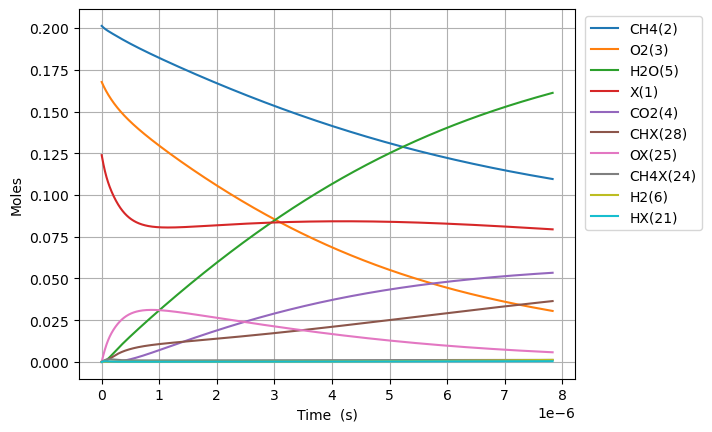

Source data for this figure (header and first rows):
Time (s), Volume (m^3), Ar, Ne, N2, X(1), CH4(2), O2(3), CO2(4), H2O(5), H2(6), CO(7), C2H6(8), CH2O(9), CH3(10), C3H8(11), H(12), C2H5(13), CH3OH(14), HCO(15), CH3CHO(16), OH(17), C2H4(18), CH3OO(20)
0.0, 0.04989, 0.631, 0.0, 0.0, 0.1239, 0.2013, 0.1677, 0.0, 0.0, 0.0, 0.0, 0.0, 0.0, 0.0, 0.0, 0.0, 0.0, 0.0, 0.0, 0.0, 0.0, 0.0, 0.0
1.8599074144351918e-23, 0.04989, 0.631, 0.0, 0.0, 0.1239, 0.2013, 0.1677, -3.806232008989525e-113, 1.1080251884601324e-65, 1.4466666474623786e-51, 1.1278219028712844e-103, 4.524379640131841e-56, 3.393574278974673e-65, 3.2206484089194933e-46, -8.594629081745704e-158, 2.8472212024389566e-46, 3.298168690985974e-99, 7.249145348633924e-69, 2.4521751983136084e-106, -9.439201357614437e-123, 9.804873595066401e-62, 3.500582259146661e-84, 1.9188020285541396e-62
5.207740760418537e-23, 0.04989, 0.631, 0.0, 0.0, 0.1239, 0.2013, 0.1677, 3.852005781156678e-111, 2.4829690266104738e-64, 1.7174828436982332e-50, 9.021211951311198e-102, 6.837242513513658e-55, 1.0669940859538763e-63, 1.0227726826432674e-45, 1.807661586480733e-156, 7.972226499249484e-46, 9.301363417337727e-98, 2.2792472939390447e-67, 1.412327739215918e-104, 9.038922523669477e-121, 1.1640345932068342e-60, 8.85346933366807e-75, 1.2887080735994047e-61
1.1903407452385227e-22, 0.04989, 0.631, 0.0, 0.0, 0.1239, 0.2013, 0.1677, 8.066692360284684e-109, 4.909784240271944e-63, 1.6862349280896916e-49, 6.452291120102589e-100, 7.35519349550685e-54, 2.3804051130691425e-62, 2.9081528787617376e-45, 2.2622779268495163e-154, 1.8222265622552173e-45, 2.0232497106566267e-96, 5.084875332456161e-66, 6.333473687153699e-103, 1.8813870799523179e-118, 1.1428560662426146e-59, 7.968123107574694e-74, 7.526151024395918e-61
2.529474083631861e-22, 0.04989, 0.631, 0.0, 0.0, 0.1239, 0.2013, 0.1677, 1.2963628630889127e-106, 8.739849537293861e-62, 1.491455732770142e-48, 4.243781574710859e-98, 6.76069001175958e-53, 4.4582353327785195e-61, 8.614771321722794e-45, 2.356570257875552e-152, 3.872245798788408e-45, 3.750763981022406e-95, 9.52340874442696e-65, 2.3828135862665356e-101, 3.0126166041533126e-116, 1.0108432481604514e-58, 6.463035905219103e-73, 4.4480291259474114e-60
5.2077407604185365e-22, 0.04989, 0.631, 0.0, 0.0, 0.1239, 0.2013, 0.1677, 1.8534274663865386e-104, 1.4743597994194103e-60, 1.253658424308684e-47, 2.7280075181833684e-96, 5.783912643983317e-52, 7.700492853711986e-60, 2.777144041262759e-44, 2.4744740744627074e-150, 7.972329919345423e-45, 6.446604961131498e-94, 1.644932030403483e-63, 8.250944192119354e-100, 4.298721374108406e-114, 8.496746579569977e-58, 5.179291587152806e-72, 2.827384330514777e-59
1.0564274113991888e-21, 0.04989, 0.631, 0.0, 0.0, 0.1239, 0.2013, 0.1677, 2.5053652667856293e-102, 2.421847779703212e-59, 1.0278249248809835e-46, 1.7451496685229466e-94, 4.782250827155919e-51, 1.2794484050863537e-58, 9.705850743105767e-44, 2.7469853634382652e-148, 1.6172680750422077e-44, 1.068477495837134e-92, 2.7330791713940306e-62, 2.745152592434539e-98, 5.804894896769737e-112, 6.966146197792472e-57, 4.14434974814494e-71, 1.9481169141124968e-58
2.1277340821138594e-21, 0.04989, 0.631, 0.0, 0.0, 0.1239, 0.2013, 0.1677, 3.2948918781263656e-100, 3.926086522349712e-58, 8.323592749955793e-46, 1.1158533072074506e-92, 3.888846956246768e-50, 2.0858238176360444e-57, 3.595275569479181e-43, 3.2217781243551345e-146, 3.2574112772426727e-44, 1.73973861951503e-91, 4.455608845673766e-61, 8.956149801543198e-97, 7.630303488968472e-110, 5.641365800598374e-56, 3.3156696708185035e-70, 1.428602468824151e-57
4.270347423543201e-21, 0.04989, 0.631, 0.0, 0.0, 0.1239, 0.2013, 0.1677, 4.2747495740314684e-98, 6.322975257371886e-57, 6.699551597800574e-45, 7.136807481333467e-91, 3.136495961781831e-49, 3.3686110410099474e-56, 1.3800453189697858e-42, 3.927072383643365e-144, 6.537989825584803e-44, 2.8079451532840614e-90, 7.195820196133893e-60, 2.8937817932353295e-95, 9.896907521715802e-108, 4.540661984197972e-55, 2.652871618463378e-69, 1.0900405973462988e-56
8.555574106401882e-21, 0.04989, 0.631, 0.0, 0.0, 0.1239, 0.2013, 0.1677, 5.508651532645649e-96, 1.014988294598785e-55, 5.375968250050254e-44, 4.5658529938990254e-89, 2.5194041399861642e-48, 5.4149438772482325e-55, 5.403399503511271e-42, 4.8979579105030656e-142, 1.3100315498039213e-43, 4.5122925034323315e-89, 1.1567070831686482e-58, 9.305089333954129e-94, 1.2751994860164771e-105, 3.6435952816463686e-54, 2.1233490680359177e-68, 8.507179389937244e-56
1.7126027472119244e-20, 0.04989, 0.631, 0.0, 0.0, 0.1239, 0.2013, 0.1677, 7.07483511388535e-94, 1.626636396364644e-54, 4.307316603604523e-43, 2.9215660793981073e-87, 2.0196142795460807e-47, 8.684096092021019e-54, 2.1379382582946555e-41, 6.186136732759698e-140, 2.6229641146071373e-43, 7.235368106836601e-88, 1.8550433189664863e-57, 2.984996972267819e-92, 1.637650130789163e-103, 2.9193100941647816e-53, 1.7020492200807542e-67, 6.720128402335182e-55
3.4266934203553975e-20, 0.04989, 0.631, 0.0, 0.0, 0.1239, 0.2013, 0.1677, 9.071027983042758e-92, 2.6047444617497955e-53, 3.4484723480075325e-42, 1.8696112067042675e-85, 1.6173294375959276e-46, 1.3910723741938918e-52, 8.504844813011684e-41, 7.864691153823302e-138, 5.250698965497092e-43, 1.1589163571662156e-86, 2.9715234462847113e-56, 9.564757468892712e-91, 2.0996518414805704e-101, 2.3372231414392442e-52, 1.3724342491732487e-66, 5.341785219385718e-54
6.854874766642344e-20, 0.04989, 0.631, 0.0, 0.0, 0.1239, 0.2013, 0.1677, 1.1620679369975356e-89, 4.169292967772359e-52, 2.7598259904675587e-41, 1.1964891731928234e-83, 1.2945191175518232e-45, 2.2270102780823435e-51, 3.3925498115278044e-40, 1.0032432984664548e-135, 1.0513647552684606e-42, 1.855272770975911e-85, 4.757202704318212e-55, 3.063381863739982e-89, 2.6897708499171986e-99, 1.8704888439255813e-51, 1.1325089788655029e-65, 4.2596869240513795e-53
1.3711237459216233e-19, 0.04989, 0.631, 0.0, 0.0, 0.1239, 0.2013, 0.1677, 1.488072253994751e-87, 6.672230537283719e-51, 2.2082801876471944e-40, 7.657331402011596e-82, 1.0358776517758093e-44, 3.5642524695850444e-50, 1.3551416899123915e-39, 1.2819488124360972e-133, 2.106946027087812e-42, 2.9692421276639504e-84, 7.613737428357419e-54, 9.811016957457087e-88, 3.4443261226598563e-97, 1.4966752693115255e-50, 1.0166330622659001e-64, 3.402250269563889e-52
2.7423962844364013e-19, 0.04989, 0.631, 0.0, 0.0, 0.1239, 0.2013, 0.1677, 1.9051330382022767e-85, 1.067665837909369e-49, 1.766792023511591e-39, 4.900628756990166e-80, 8.288071840448282e-44, 5.703633232727728e-49, 5.4168099582966803e-39, 1.6394841321334035e-131, 4.23007479000437e-42, 4.75143264342227e-83, 1.2183751374699203e-52, 3.1433575420027193e-86, 4.409646521417481e-95, 1.1974539070828637e-49, 1.1673554289032509e-63, 2.719600085056725e-51
5.484941361465957e-19, 0.04989, 0.631, 0.0, 0.0, 0.1239, 0.2013, 0.1677, 2.4388273425508778e-83, 1.7083524923347203e-48, 1.413500927535613e-38, 3.136382952328325e-78, 6.63087945601761e-43, 9.126477694736407e-48, 2.1659728138588994e-38, 2.0976374273994454e-129, 8.524197206952571e-42, 7.602810352202741e-82, 1.9495421805212942e-51, 1.0081008926875988e-84, 5.644930501844156e-93, 9.580086076616003e-49, 2.06691521133158e-62, 2.1748001411652894e-50
1.097003151552507e-18, 0.04989, 0.631, 0.0, 0.0, 0.1239, 0.2013, 0.1677, 3.1218652292399747e-81, 2.733433662217825e-47, 1.130827915491822e-37, 2.0072799512832415e-76, 5.304875095472537e-42, 1.460289928865676e-46, 8.662390899377573e-38, 2.6844000541371002e-127, 1.7303901717338737e-41, 1.2164917139378845e-80, 3.1193817973650624e-50, 3.2398105718750246e-83, 7.225886888199985e-91, 7.664250840739696e-48, 5.279351288553914e-61, 1.7394885031104772e-49
2.1940211823643295e-18, 0.04989, 0.631, 0.0, 0.0, 0.1239, 0.2013, 0.1677, 3.996098251293214e-79, 4.373549443075535e-46, 9.046736007317936e-37, 1.284658921858152e-74, 4.2439730609822803e-41, 2.3365077532070466e-45, 3.464657920466107e-37, 3.4356678202166646e-125, 3.562915034030529e-41, 1.946422329112982e-79, 4.991104677860763e-49, 1.0455696435524422e-81, 9.24938275842351e-89, 6.131473539917809e-47, 1.5826305799085368e-59, 1.3914507681212186e-48
4.388057243987974e-18, 0.04989, 0.631, 0.0, 0.0, 0.1239, 0.2013, 0.1677, 5.1150878267022155e-77, 6.997723073926886e-45, 7.237440260448443e-36, 8.221834205134746e-73, 3.395214636945429e-40, 3.7384509166538913e-44, 1.3858047904345045e-36, 4.397432758996657e-123, 7.534301316489815e-41, 3.1143104047729935e-78, 7.985850057865383e-48, 3.402243998337136e-80, 1.1839386261018628e-86, 4.905208098390525e-46, 4.979048029061013e-58, 1.1131055824633026e-47
8.776129367235265e-18, 0.04989, 0.631, 0.0, 0.0, 0.1239, 0.2013, 0.1677, 6.547393558348034e-75, 1.119639048359278e-43, 5.789982999778627e-35, 5.2620022730413315e-71, 2.716197375464129e-39, 5.981563212185637e-43, 5.5431128916366475e-36, 5.628600176473153e-121, 1.6702425848779166e-40, 4.982944257548005e-77, 1.2777450250455826e-46, 1.1248129026703107e-78, 1.5154573093493992e-84, 3.9241783762975245e-45, 1.586476647418498e-56, 8.904640251810214e-47
1.7552273613729844e-17, 0.04989, 0.631, 0.0, 0.0, 0.1239, 0.2013, 0.1677, 8.380788947869556e-73, 1.7914246484763603e-42, 4.632015051637879e-34, 3.367719859835522e-69, 2.1729860717795323e-38, 9.570569531757545e-42, 2.217232291410625e-35, 7.204608025454699e-119, 3.9940128670105665e-40, 7.972812475545719e-76, 2.0444069644491583e-45, 3.8303858951916385e-77, 1.9398072432849236e-82, 3.1393477657279637e-44, 5.071316617694457e-55, 7.123655593230953e-46
3.5104562106719e-17, 0.04989, 0.631, 0.0, 0.0, 0.1239, 0.2013, 0.1677, 1.0727677535253971e-70, 2.8662795296073266e-41, 3.70564963840209e-33, 2.1553905341314648e-67, 1.7384287742783245e-37, 1.5313077951063149e-40, 8.868970545788577e-35, 9.22208401231186e-117, 1.0602171643806244e-39, 1.2756784734928706e-74, 3.271087760641766e-44, 1.3735516951822757e-75, 2.4829973128965156e-80, 2.5114807278370965e-43, 1.6224145592362572e-53, 5.698942079698397e-45
7.020913909269732e-17, 0.04989, 0.631, 0.0, 0.0, 0.1239, 0.2013, 0.1677, 1.37320787318076e-68, 4.5860420599161995e-40, 2.964576567694575e-32, 1.3795139313560987e-65, 1.390804824165836e-36, 2.4501416438034003e-39, 3.5476501828434753e-34, 1.1804862245284202e-114, 3.166125572645435e-39, 2.0411734424183757e-73, 5.233848683685031e-43, 5.341483623406142e-74, 3.178341633900432e-78, 2.0091863724637858e-42, 5.191561220306688e-52, 4.559225103284905e-44
1.4041829306465395e-16, 0.04989, 0.631, 0.0, 0.0, 0.1239, 0.2013, 0.1677, 1.757870707129379e-66, 7.337646325735677e-39, 2.3717509058303137e-31, 8.829708968061976e-64, 1.112741924393013e-35, 3.920380641122882e-38, 1.419115416760477e-33, 1.5111822496723005e-112, 1.0515283944422515e-38, 3.266156151816789e-72, 8.374497238792371e-42, 2.314819813362025e-72, 4.068541372893067e-76, 1.6073510720844706e-41, 1.6613878366403205e-50, 3.647511694228077e-43
2.808366010085672e-16, 0.04989, 0.631, 0.0, 0.0, 0.1239, 0.2013, 0.1677, 2.2504946338610596e-64, 1.1740165958036543e-37, 1.8975436390587233e-30, 5.652063466562388e-62, 8.903501260355343e-35, 6.273099188313263e-37, 5.676915958653012e-33, 2.787782417616143e-110, 3.77648464655266e-38, 5.2267394992783035e-71, 1.3400608598159203e-40, 1.128329902023498e-70, 5.208737326179017e-74, 1.2858836713082599e-40, 6.1602836701809076e-49, 2.918226856649612e-42
5.616732168963937e-16, 0.04989, 0.631, 0.0, 0.0, 0.1239, 0.2013, 0.1677, 2.881708097410995e-62, 1.8784041810080855e-36, 1.518263361512649e-29, 3.6186647407511636e-60, 7.1253053834656606e-34, 1.0038525074239115e-35, 2.2711321230721893e-32, 3.5786756062733846e-108, 1.4248399119103432e-37, 8.365628798221456e-70, 2.1444992723620833e-39, 6.091713511266583e-69, 6.669332261778888e-72, 1.0287113365892432e-39, 1.9803477646011903e-47, 2.3349322543842125e-41
1.1233464486720468e-15, 0.04989, 0.631, 0.0, 0.0, 0.1239, 0.2013, 0.1677, 3.6913393574736635e-60, 3.005375297564461e-35, 1.2149761198133394e-28, 2.3176669605503707e-58, 5.704251815518088e-33, 1.6066650728155311e-34, 9.087458986555254e-32, 4.585367334818371e-106, 5.529226538918879e-37, 1.3394113054736594e-68, 3.432480122782286e-38, 3.537862265922712e-67, 8.542240997868374e-70, 8.229761818929615e-39, 6.341977521919128e-46, 1.8685081342757066e-40
1.6850196804476998e-15, 0.04989, 0.631, 0.0, 0.0, 0.1239, 0.2013, 0.1677, 2.443571334734063e-59, 1.1064652063210779e-34, 3.4746726432883473e-28, 1.2994017650643848e-57, 1.694126057682297e-32, 6.1262780931408575e-34, 1.9315155759823993e-31, 2.5569127968042783e-105, 1.1644819862871045e-36, 5.0689228683904485e-68, 1.308791230181737e-37, 1.9549308617968066e-66, 5.666518170492433e-69, 2.353210798044645e-38, 2.804168797957329e-45, 5.3436894444306075e-40
2.246692912223353e-15, 0.04989, 0.631, 0.0, 0.0, 0.1239, 0.2013, 0.1677, 1.1035941684147936e-58, 2.8075501580727277e-34, 7.3302394599412115e-28, 4.7446903656890195e-57, 3.6929755681048174e-32, 1.6485713400090625e-33, 3.295614651049229e-31, 1.3237162888372798e-104, 1.977282286757712e-36, 1.3198775574485419e-67, 3.5222213153190417e-37, 6.889703792087128e-66, 2.5183709627974886e-68, 4.963630295067462e-38, 9.585866568062437e-45, 1.1273156739565522e-39
3.370039375774659e-15, 0.04989, 0.631, 0.0, 0.0, 0.1239, 0.2013, 0.1677, 1.276760719587185e-57, 9.830813306690788e-34, 2.002638202025679e-27, 3.0920357611046882e-56, 1.0728966292893558e-31, 6.670136294004131e-33, 6.825488840634901e-31, 1.7625371828799221e-103, 4.0755562969564385e-36, 4.847117553810886e-67, 1.4254357777777512e-36, 4.03272070215434e-65, 2.6117546420456332e-67, 1.3557351323052771e-37, 5.898943445878536e-44, 3.079853070951031e-39
4.493385839325965e-15, 0.04989, 0.631, 0.0, 0.0, 0.1239, 0.2013, 0.1677, 5.746363677897013e-57, 2.4584137543239185e-33, 4.191158625297924e-27, 1.137194564009515e-55, 2.3480413093314755e-31, 1.8071731912030524e-32, 1.1612151256405638e-30, 8.090509522257596e-103, 6.914864478747215e-36, 1.2576097813151812e-66, 3.862656872167941e-36, 1.423659064413623e-64, 1.1368747148585658e-66, 2.8366787498879307e-37, 1.9811885686385386e-43, 6.445575678098741e-39
5.616732302877271e-15, 0.04989, 0.631, 0.0, 0.0, 0.1239, 0.2013, 0.1677, 2.0475214668547614e-56, 5.218943780374769e-33, 7.631639397585932e-27, 3.350282549961716e-55, 4.408586202543816e-31, 4.0607376969009627e-32, 1.7746658489321425e-30, 3.002066545161976e-102, 1.0548941981219874e-35, 2.7513198400312155e-66, 8.680987083087496e-36, 4.091300098795707e-64, 4.0088132956037164e-66, 5.164118065059228e-37, 5.3568454744762514e-43, 1.1736688438356058e-38
7.863425229979883e-15, 0.04989, 0.631, 0.0, 0.0, 0.1239, 0.2013, 0.1677, 2.9430616152282815e-55, 1.9132337979722527e-32, 2.0162721251581968e-26, 2.8162547025739597e-54, 1.2085851964772693e-30, 1.5758994605382024e-31, 3.415258597278375e-30, 4.003419658138757e-101, 2.0256777674806469e-35, 1.0601856554076065e-65, 3.3701364281925356e-35, 3.362720673602579e-63, 5.740577042917848e-65, 1.3635193326387948e-36, 3.0086488297031416e-42, 3.1008248421039695e-38
1.235681108418511e-14, 0.04989, 0.631, 0.0, 0.0, 0.1239, 0.2013, 0.1677, 9.330345526753064e-54, 1.213428764583116e-31, 7.808070476944598e-26, 5.431637542872463e-53, 4.819254740954027e-30, 1.0152024670762291e-30, 8.346058709436993e-30, 1.2191341086465827e-99, 4.940257468775253e-35, 7.025708465115596e-65, 2.1724608172990774e-34, 6.68592736487952e-62, 1.9135703781509952e-63, 5.272891667989242e-36, 3.1497072782043283e-41, 1.200805471040982e-37
1.6850196938390334e-14, 0.04989, 0.631, 0.0, 0.0, 0.1239, 0.2013, 0.1677, 5.973041161227498e-53, 3.9535001783832005e-31, 1.940048206556233e-25, 2.8615263867556285e-52, 1.2106096894873943e-29, 3.3541084488075326e-30, 1.5484987669553853e-29, 8.15764760480673e-99, 9.157526560922691e-35, 2.322801130633095e-64, 7.182276167145982e-34, 3.517559111696181e-61, 1.2301723300107185e-62, 1.308680662624124e-35, 1.3608729970409122e-40, 2.983610598584402e-37
2.5836968646800786e-14, 0.04989, 0.631, 0.0, 0.0, 0.1239, 0.2013, 0.1677, 1.5454932609744114e-51, 2.263255545738864e-30, 7.066309516759344e-25, 4.3509406165147666e-51, 4.4599705886219176e-29, 1.9236045880998346e-29, 3.643585110971883e-29, 2.074803863685205e-97, 2.153063181595885e-34, 1.3534685923828752e-63, 4.124381022765872e-33, 5.324147451215065e-60, 3.200707533649338e-61, 4.7539531939599573e-35, 1.233956934793274e-39, 1.086735772975827e-36
4.3810512063621683e-14, 0.04989, 0.631, 0.0, 0.0, 0.1239, 0.2013, 0.1677, 8.157009595324155e-50, 2.0328832379092982e-29, 3.553000694981129e-24, 1.3268035331470434e-49, 2.2723247893282293e-28, 1.7013377389206479e-28, 1.053553557188066e-28, 1.0690760538773413e-95, 6.2235161146419864e-34, 1.241856379608138e-62, 3.657015234863812e-32, 1.6543394959093443e-58, 1.745388080818499e-59, 2.3767518101680043e-34, 1.9187238310873852e-38, 5.4642474722516174e-36
6.178405548044258e-14, 0.04989, 0.631, 0.0, 0.0, 0.1239, 0.2013, 0.1677, 5.899748746901158e-49, 7.396794219075083e-29, 9.761023307055512e-24, 7.862709796167569e-49, 6.300524416783189e-28, 6.300126237300897e-28, 2.1072914014624173e-28, 8.206723018955263e-95, 1.244873461252186e-33, 4.569765486841587e-62, 1.3580778492081825e-31, 9.685089237247636e-58, 1.257635802995734e-58, 6.50258458509233e-34, 9.550418939104148e-38, 1.5011816820594525e-35
9.773114231408439e-14, 0.04989, 0.631, 0.0, 0.0, 0.1239, 0.2013, 0.1677, 1.9673253415041364e-47, 4.783931388125978e-28, 3.9436765293067117e-23, 1.4570226814751045e-47, 2.5968019081579287e-27, 4.119483661463667e-27, 5.340746709052626e-28, 2.7021616606354343e-93, 3.156653276996365e-33, 3.044140471481252e-61, 8.930920774994648e-31, 1.7400221115331071e-56, 4.1415248645937994e-57, 2.601491906415533e-33, 1.0322679165317604e-36, 6.065219574084787e-35
1.30083520464362e-13, 0.04989, 0.631, 0.0, 0.0, 0.1239, 0.2013, 0.1677, 1.1126422426559464e-46, 1.3946800263047903e-27, 9.161195800935992e-23, 6.467550115905004e-47, 6.1217297141234326e-27, 1.2258110194393213e-26, 9.559879194321737e-28, 1.602185152206292e-92, 5.6533082991836764e-33, 9.027063597540638e-61, 2.6703940869746594e-30, 7.4898257405248735e-56, 2.3071713890717978e-56, 6.004178839151211e-33, 3.936968714698467e-36, 1.408972726474123e-34
1.6243589861463963e-13, 0.04989, 0.631, 0.0, 0.0, 0.1239, 0.2013, 0.1677, 4.288195534793515e-46, 3.241697778660831e-27, 1.7711873135690029e-22, 2.1709366351370917e-46, 1.2013254119567249e-26, 2.901008338739524e-26, 1.5058713343846845e-27, 6.381770095038732e-92, 8.910086197094506e-33, 2.1356845885909203e-60, 6.356621680082664e-30, 2.4738831877757447e-55, 8.822868943611342e-56, 1.1536070351758469e-32, 1.1496339615617929e-35, 2.724082694114842e-34
1.9478827676491725e-13, 0.04989, 0.631, 0.0, 0.0, 0.1239, 0.2013, 0.1677, 1.3654736512999512e-45, 6.473660384216757e-27, 3.0429618246161273e-22, 5.8946743917847194e-46, 2.0945961070641488e-26, 5.894174549390758e-26, 2.187210440038336e-27, 2.111830384620233e-91, 1.2948970350487212e-32, 4.3379829235728246e-60, 1.2989781124137968e-29, 6.592146616630051e-55, 2.8039756469471623e-55, 1.9704527974541717e-32, 2.78554108289658e-35, 4.680127392402553e-34
2.2714065491519487e-13, 0.04989, 0.631, 0.0, 0.0, 0.1239, 0.2013, 0.1677, 3.745234146428614e-45, 1.1661527917020095e-26, 4.820647258423671e-22, 1.3898432599458504e-45, 3.367169241898282e-26, 1.0783457604998724e-25, 3.0036347417573317e-27, 5.93972620791726e-91, 1.7792893155273456e-32, 7.945553587884207e-60, 2.3905412076468046e-29, 1.524865710686778e-54, 7.640142002875462e-55, 3.1044989220362456e-32, 5.934266381687673e-35, 7.4143313178192765e-34
2.918454112157501e-13, 0.04989, 0.631, 0.0, 0.0, 0.1239, 0.2013, 0.1677, 2.0900436396384575e-44, 3.0488699775541505e-26, 1.022614511504356e-21, 5.781510109663553e-45, 7.350755585161334e-26, 2.8985372693861827e-25, 5.054744594913647e-27, 3.413704962107119e-90, 2.997824902048198e-32, 2.1458142070674904e-59, 6.506338413480712e-29, 6.085671907468401e-54, 4.188996831311558e-54, 6.520839362423641e-32, 2.0641150781236874e-34, 1.5728586006038425e-33
3.5655016751630533e-13, 0.04989, 0.631, 0.0, 0.0, 0.1239, 0.2013, 0.1677, 7.822121732055003e-44, 6.605499887756607e-26, 1.874099046864388e-21, 1.7989089367302674e-44, 1.3852058654893066e-25, 6.424007924842596e-25, 7.688150080398758e-27, 1.3126277411417882e-89, 4.5649786809641815e-32, 4.791880708852641e-59, 1.4605351791536182e-28, 1.832990447408174e-53, 1.5524226433334048e-53, 1.184662501519976e-31, 5.602095261108848e-34, 2.8825816687347028e-33
4.2125492381686057e-13, 0.04989, 0.631, 0.0, 0.0, 0.1239, 0.2013, 0.1677, 2.379644195212673e-43, 1.2674582280676682e-25, 3.11982361398769e-21, 4.707837669989552e-44, 2.369820357938351e-25, 1.2557663753282184e-24, 1.0934357467617627e-26, 4.1126668871909384e-89, 6.500169471333917e-32, 9.46967701730719e-59, 2.8937261029676943e-28, 4.667126401061685e-53, 4.707318017905463e-53, 1.9569124975449764e-31, 1.3013405079725846e-33, 4.798781836313367e-33
4.859596801174158e-13, 0.04989, 0.631, 0.0, 0.0, 0.1239, 0.2013, 0.1677, 6.371677881813124e-43, 2.2301289999559407e-25, 4.846376370111393e-21, 1.0971341359087634e-43, 3.7816998052106127e-25, 2.244084837378432e-24, 1.4823264243704334e-26, 1.1279521405006508e-88, 8.822514095867465e-32, 1.7157768890538578e-58, 5.246478602043048e-28, 1.0604779330561472e-52, 1.2583599446910147e-52, 3.0195017467019675e-31, 2.711488583667783e-33, 7.454708867739153e-33
5.50664436417971e-13, 0.04989, 0.631, 0.0, 0.0, 0.1239, 0.2013, 0.1677, 1.5461450360695503e-42, 3.6732303718065143e-25, 7.142587732502474e-21, 2.341161340188116e-43, 5.723130795163453e-25, 3.745264100609284e-24, 1.9383856831118062e-26, 2.786728968062749e-88, 1.1550631283463891e-31, 2.9095777446814542e-58, 8.893799023672015e-28, 2.2088987701751303e-52, 3.048994376049477e-52, 4.425155675137803e-31, 5.199597888369483e-33, 1.0987084180716735e-32
6.800739490190814e-13, 0.04989, 0.631, 0.0, 0.0, 0.1239, 0.2013, 0.1677, 7.511197687866412e-42, 8.60735113282207e-25, 1.38177167742836e-20, 8.880220634958275e-43, 1.1658515020817656e-24, 8.962985763167903e-24, 3.063565839821988e-26, 1.384975065830514e-87, 1.829874928878618e-31, 7.221631274472878e-58, 2.206065193957292e-27, 7.952798727790088e-52, 1.4713319282827977e-51, 8.497511888023412e-31, 1.5936788782155814e-32, 2.125651157994998e-32
7.897567252511527e-13, 0.04989, 0.631, 0.0, 0.0, 0.1239, 0.2013, 0.1677, 2.265938807471647e-41, 1.582400786173399e-24, 2.2131271811111533e-20, 2.296158834086237e-42, 1.947505676836184e-24, 1.6701935865121709e-23, 4.253658905799419e-26, 4.255091870135464e-87, 2.545774168838176e-31, 1.3898370412587004e-57, 4.249356416683334e-27, 1.9779766247033796e-51, 4.421916705014641e-51, 1.3577509933883819e-30, 3.5448274291755965e-32, 3.404774933416041e-32
8.99439501483224e-13, 0.04989, 0.631, 0.0, 0.0, 0.1239, 0.2013, 0.1677, 5.925489547062786e-41, 2.6985551399261585e-24, 3.34226829694132e-20, 5.276459342740053e-42, 3.0626146476734527e-24, 2.877300958272819e-23, 5.675501131326241e-26, 1.1362350689389158e-86, 3.403422374693314e-31, 2.474188275257008e-57, 7.58738167555101e-27, 4.3774429578538533e-51, 1.1526003174751635e-50, 2.0528475096539435e-30, 7.135629082588284e-32, 5.142227278807233e-32
1e-12, 0.04989, 0.631, 0.0, 0.0, 0.1239, 0.2013, 0.1677, 1.301537811993325e-40, 4.183563825479052e-24, 4.6856040966612285e-20, 1.0434901897811129e-41, 4.450030263435301e-24, 4.490419006768078e-23, 7.194664689437914e-26, 2.545280887323691e-86, 4.322133747552022e-31, 3.980616702664313e-57, 1.2264958146158658e-26, 8.36954924071121e-51, 2.522672930209219e-50, 2.8897768554121144e-30, 1.2661582902910704e-31, 7.209456106732572e-32
1.0091222777152952e-12, 0.04989, 0.631, 0.0, 0.0, 0.1239, 0.2013, 0.1677, 1.3915934515507813e-40, 4.34436877227488e-24, 4.823619242812138e-20, 1.1061268227950364e-41, 4.5957233847277486e-24, 4.665316618234699e-23, 7.343063765538896e-26, 2.7258755457980394e-86, 4.4119949057509335e-31, 4.147058186162623e-57, 1.2784264771799878e-26, 8.846072979311183e-51, 2.696352256563941e-50, 2.9764056045319866e-30, 1.330004961290852e-31, 7.421854466705331e-32
1.1188050539473666e-12, 0.04989, 0.631, 0.0, 0.0, 0.1239, 0.2013, 0.1677, 3.0067500832449326e-40, 6.684165585058746e-24, 6.714847215115273e-20, 2.1582651256206398e-41, 6.642722948758918e-24, 7.208959553461298e-23, 9.270296940631886e-26, 6.015664800846663e-86, 5.580711023851765e-31, 6.627843104338166e-57, 2.058303257159968e-26, 1.6642730018449318e-50, 5.797243817792012e-50, 4.176560959055372e-30, 2.3327875378914166e-31, 1.033252689437644e-31
1.3381706064115091e-12, 0.04989, 0.631, 0.0, 0.0, 0.1239, 0.2013, 0.1677, 1.1860401617486805e-39, 1.4288370279856322e-23, 1.1973087681237596e-19, 7.051715893422808e-41, 1.2722726271190391e-23, 1.5410279674190884e-22, 1.3959213288915392e-25, 2.4780111695290658e-85, 8.435507216736447e-31, 1.5211468313967348e-56, 4.822182074877416e-26, 5.029307397044066e-50, 2.248692452232793e-49, 7.641810568193274e-30, 6.2578159823499625e-31, 1.842652491134621e-31
1.5355996036292374e-12, 0.04989, 0.631, 0.0, 0.0, 0.1239, 0.2013, 0.1677, 3.4128205427472564e-39, 2.5943152549775006e-23, 1.8749656497212674e-19, 1.7673210971194265e-40, 2.116568622197551e-23, 2.7742543049894236e-22, 1.9206031150723378e-25, 7.398133776304648e-85, 1.1645390805831064e-30, 2.929877361477903e-56, 9.495284150815578e-26, 1.1776860499379542e-49, 6.361350821624313e-49, 1.2369829749869315e-29, 1.3456841250527918e-30, 2.8859981530905384e-31
1.7330286008469658e-12, 0.04989, 0.631, 0.0, 0.0, 0.1239, 0.2013, 0.1677, 8.705049592368945e-39, 4.433050431134574e-23, 2.7893446100937314e-19, 4.0001726572822335e-40, 3.3340419856159755e-23, 4.66527395425542e-22, 2.5508548845736385e-25, 1.9618947299839765e-84, 1.5518474926234997e-30, 5.298854819576792e-56, 1.7568542777041218e-25, 2.4917622005732926e-49, 1.592499664352184e-48, 1.917800720972994e-29, 2.6530020665754154e-30, 4.294131702329641e-31
1.9304575980646943e-12, 0.04989, 0.631, 0.0, 0.0, 0.1239, 0.2013, 0.1677, 2.0225002303812956e-38, 7.227622419259983e-23, 3.9852934900209643e-19, 8.353373912850333e-40, 5.0287583013328897e-23, 7.435521940158563e-22, 3.294624867271527e-25, 4.755355734296994e-84, 2.010937896087592e-30, 9.144526318504877e-56, 3.0952905046933873e-25, 4.868519413198841e-49, 3.62463769123413e-48, 2.8754426283402016e-29, 4.884254995031839e-30, 6.136333071405235e-31
2.1278865952824228e-12, 0.04989, 0.631, 0.0, 0.0, 0.1239, 0.2013, 0.1677, 4.361264579320327e-38, 1.1351977808507723e-22, 5.510861821740234e-19, 1.6352595106140554e-39, 7.321100252524346e-23, 1.1348201862860847e-21, 4.159813110648315e-25, 1.0750185073501377e-83, 2.5473000224426027e-30, 1.5240867397963565e-55, 5.241017359709501e-25, 8.92372369145086e-49, 7.644202300986931e-48, 4.196692279102895e-29, 8.50852789841365e-30, 8.486889569928351e-31
2.5227445897178793e-12, 0.04989, 0.631, 0.0, 0.0, 0.1239, 0.2013, 0.1677, 1.7483625456367182e-37, 2.5743387984174227e-22, 9.758863339775177e-19, 5.4671667322569404e-39, 1.4269809798070152e-22, 2.3887297502028417e-21, 6.2858120918974945e-25, 4.931799237723422e-83, 3.8739401026384835e-30, 3.984260577261111e-55, 1.3734612237656722e-24, 2.597683951787931e-48, 2.896155608846796e-47, 8.393497222887359e-29, 2.2752658839605828e-29, 1.503505229999881e-30
... 4,409 more rows
